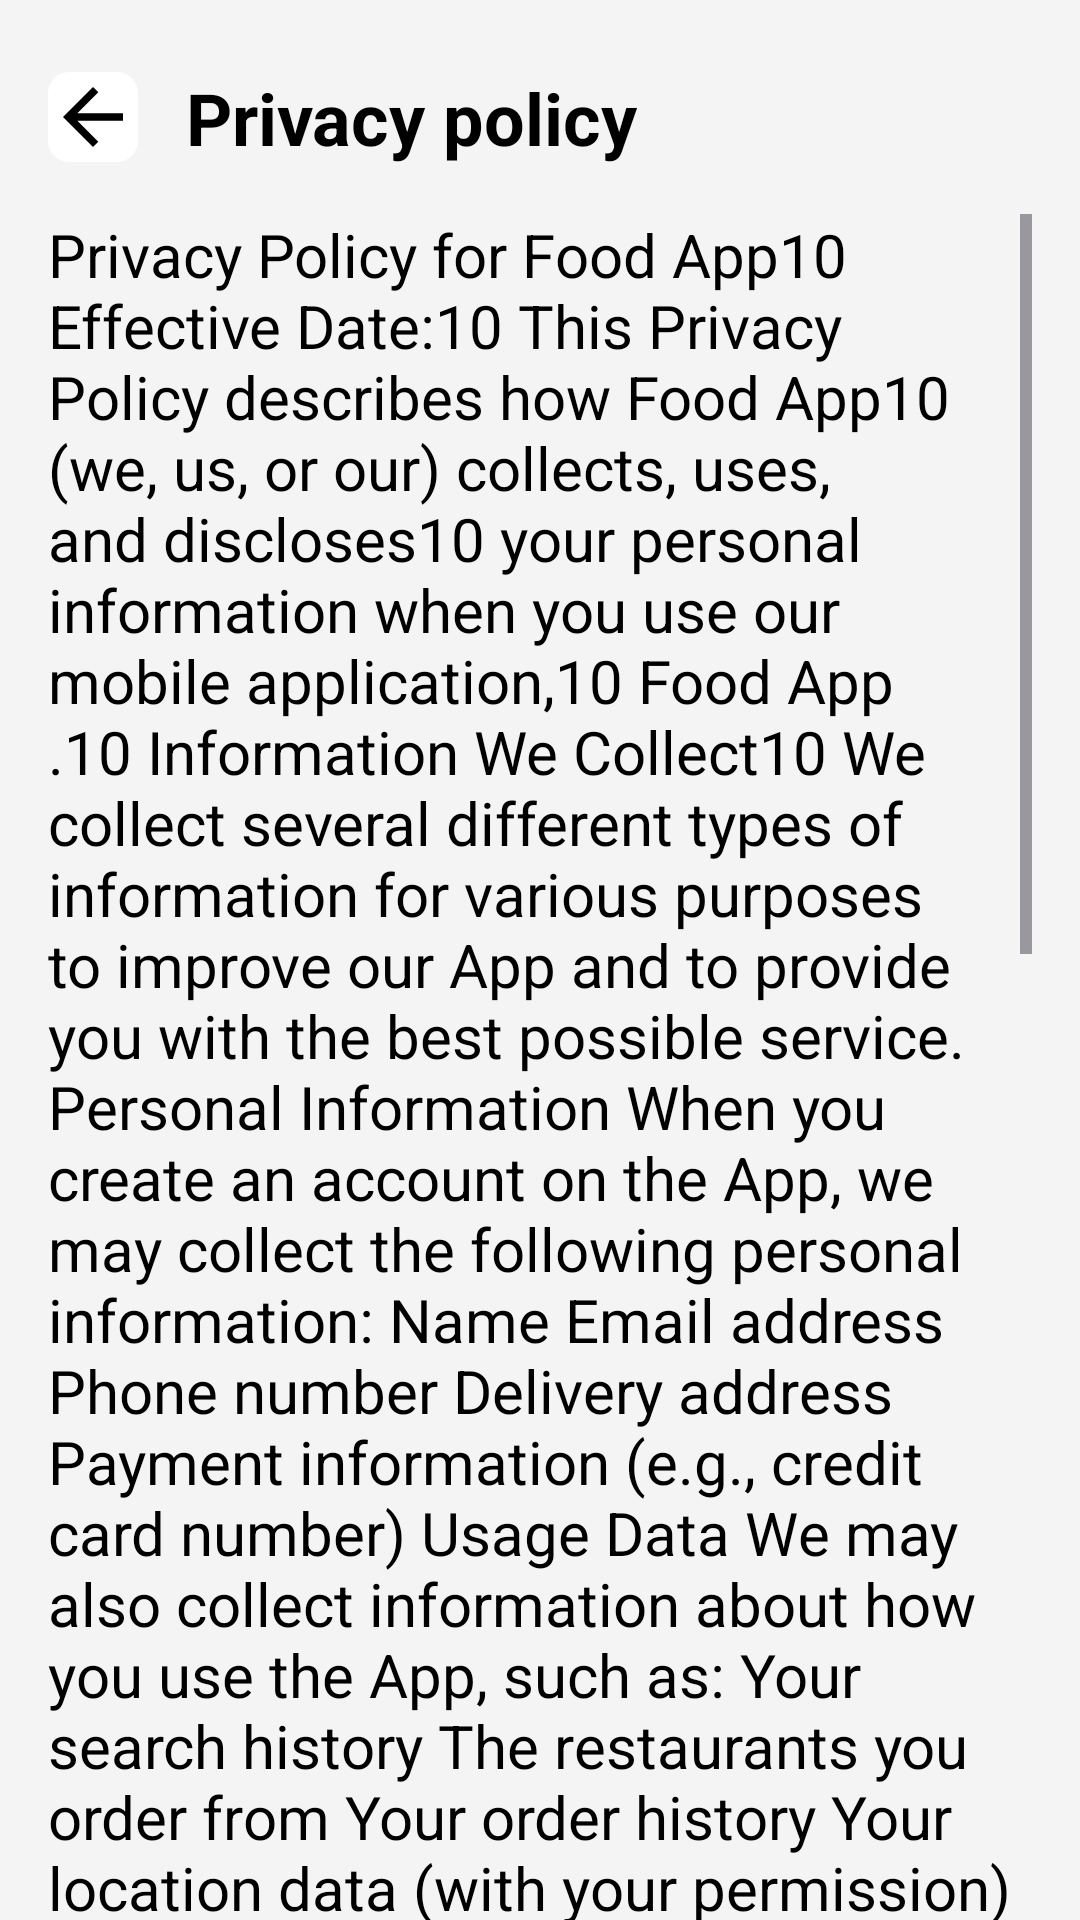

Reconstruct the res/layout file that produces this screen, plus the resources it refers to.
<!-- AndroidManifest.xml: application theme Theme.FoodApp -->
<!-- res/layout/activity_privacy_policy.xml -->
<?xml version="1.0" encoding="utf-8"?>
<androidx.constraintlayout.widget.ConstraintLayout
    xmlns:android="http://schemas.android.com/apk/res/android"
    xmlns:app="http://schemas.android.com/apk/res-auto"
    xmlns:aapt="http://schemas.android.com/aapt"
    android:orientation="vertical"
    android:id="@+id/main"
    android:background="@color/activity_color"
    android:layout_width="match_parent"
    android:layout_height="match_parent">

    <ImageView
        android:id="@+id/btnBack"
        android:background="@drawable/backgroud_all_icon"
        android:layout_width="30dp"
        android:layout_height="30dp"
        android:layout_marginTop="24dp"
        android:layout_marginStart="16dp"
        app:layout_constraintStart_toStartOf="parent"
        app:layout_constraintTop_toTopOf="parent"
        app:srcCompat="@drawable/back"/>

    <TextView
        android:id="@+id/ala"
        android:textSize="24sp"
        android:textStyle="bold"
        android:textColor="@color/black"
        android:text="Privacy policy"
        android:layout_width="wrap_content"
        android:layout_height="wrap_content"
        android:layout_marginStart="16dp"
        app:layout_constraintStart_toEndOf="@id/btnBack"
        app:layout_constraintTop_toTopOf="@id/btnBack"
        app:layout_constraintBottom_toBottomOf="@id/btnBack"/>

    <ScrollView
        android:layout_width="match_parent"
        android:layout_height="wrap_content"
        android:layout_marginTop="16dp"
        android:layout_marginStart="16dp"
        android:layout_marginEnd="16dp"
        app:layout_constraintStart_toStartOf="parent"
        app:layout_constraintEnd_toEndOf="parent"
        app:layout_constraintTop_toBottomOf="@id/ala">

        <TextView
            android:id="@+id/privacyPolicyText"
            android:textSize="20sp"
            android:textColor="@color/black"
            android:gravity="clip_vertical"
            android:layout_width="match_parent"
            android:layout_height="wrap_content"
            android:text="@string/privacy_policy_content"/>
    </ScrollView>
</androidx.constraintlayout.widget.ConstraintLayout>
<!-- resources referenced by this layout -->
<resources>
  <color name="activity_color">#f4f4f4</color>
  <color name="black">#FF000000</color>
  <!-- drawable back (drawable) -->
  <?xml version="1.0" encoding="utf-8"?>
  <vector xmlns:android="http://schemas.android.com/apk/res/android" xmlns:app="http://schemas.android.com/apk/res-auto" xmlns:aapt="http://schemas.android.com/aapt" android:tint="#000000" android:height="24dp" android:width="24dp" android:autoMirrored="true" android:viewportWidth="24" android:viewportHeight="24">
      <path android:fillColor="@android:color/white" android:pathData="M20,11H7.83l5.59,-5.59L12,4l-8,8 8,8 1.41,-1.41L7.83,13H20v-2z"/>
  </vector>
  <!-- drawable backgroud_all_icon (drawable) -->
  <?xml version="1.0" encoding="utf-8"?>
  <selector xmlns:android="http://schemas.android.com/apk/res/android" xmlns:app="http://schemas.android.com/apk/res-auto" xmlns:aapt="http://schemas.android.com/aapt">
      <item>
          <shape android:shape="rectangle">
              <solid android:color="@color/white"/>
              <corners android:radius="7dp"/>
          </shape>
      </item>
  </selector>
  <string name="privacy_policy_content"> Privacy Policy for Food App\10 Effective Date:\10 This Privacy Policy describes how Food App\10 (we, us, or our) collects, uses, and discloses\10 your personal information when you use our mobile application,\10 Food App .\10 Information We Collect\10 We collect several different types of information for various purposes to improve our App and to provide you with the best possible service. Personal Information When you create an account on the App, we may collect the following personal information: Name Email address Phone number Delivery address Payment information (e.g., credit card number) Usage Data We may also collect information about how you use the App, such as: Your search history The restaurants you order from Your order history Your location data (with your permission) Device information (e.g., device type, operating system, IP address) How We Use Your Information We use the information we collect for various purposes, including: To provide and operate the App To process your orders To send you promotional materials (with your consent) To personalize your experience with the App To improve the App To analyze how you use the App To comply with legal and regulatory requirements Sharing Your Information We may share your information with third-party service providers who help us operate the App, such as payment processors, delivery services, and marketing companies. We will only share your information with these providers to the extent necessary for them to perform their services. We may also disclose your information if required to do so by law or in the good faith belief that such action is necessary to: Comply with a legal obligation Protect and defend the rights or property of [Your Company Name] Prevent or investigate potential wrongdoing in connection with the App Protect the personal safety of users of the App or the public Data Security We take reasonable steps to protect your information from unauthorized access, disclosure, alteration, or destruction. However, no internet or electronic storage method is 100% secure. Therefore, we cannot guarantee absolute security. Your Choices You have several choices regarding your information: You can access and update your personal information through your account settings. You can opt out of receiving promotional materials from </string>
  <style name="Theme.FoodApp" parent="Base.Theme.FoodApp" />
  <color name="white">#FFFFFFFF</color>
  <style name="Base.Theme.FoodApp" parent="Theme.Material3.DayNight.NoActionBar">
          
          
      </style>
</resources>
